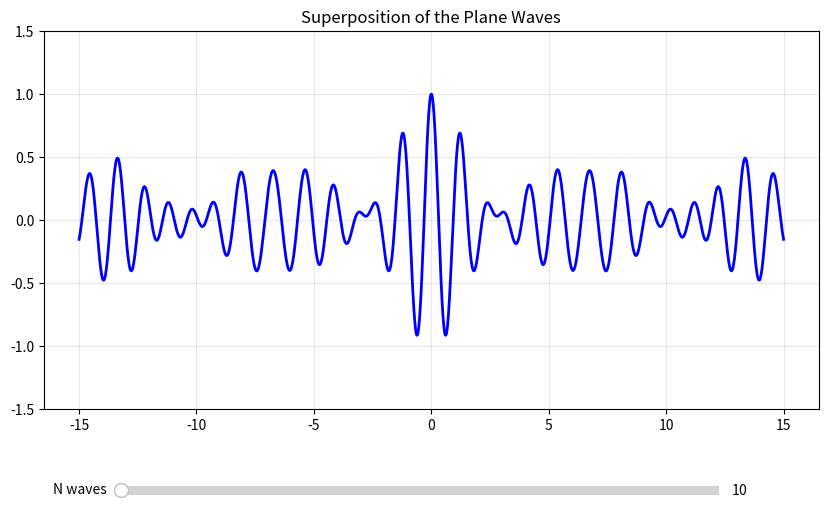

Source code (Python):
import numpy as np
import matplotlib.pyplot as plt
from matplotlib.widgets import Slider

rng = np.random.RandomState(123)
x = np.linspace(-15, 15, 1500)
k0 = 5.0
sigma_k = 0.5
sigma_A = 0.2
A_total = 1.0
wave_list = []

def ensure_waves(n):
    while len(wave_list) < n:
        k = rng.normal(k0, sigma_k)
        A = abs(rng.normal(1.0, sigma_A))
        wave_list.append((k, A))

def compute_total(n):
    n = int(n)
    ensure_waves(n)
    used = wave_list[:n]
    if not used: return np.zeros_like(x)
    
    ks = np.array([k for k, _ in used])
    As = np.array([A for _, A in used])
    
    sum_As = As.sum()
    if sum_As == 0: sum_As = 1.0
        
    As = As / sum_As * A_total
    
    psi = np.zeros_like(x, dtype=complex)
    for k, A in zip(ks, As):
        psi += A * np.exp(1j * k * x)
    return np.real(psi)

fig, ax = plt.subplots(figsize=(10, 6))
plt.subplots_adjust(bottom=0.25)

initial_n = 10
y_vals = compute_total(initial_n)
line, = ax.plot(x, y_vals, lw=2, color='blue')

ax.set_title("Superposition of the Plane Waves")
ax.set_ylim(-1.5, 1.5)
ax.grid(True, alpha=0.3)

ax_slider = plt.axes([0.2, 0.1, 0.6, 0.03], facecolor='lightgoldenrodyellow')
slider = Slider(
    ax=ax_slider,
    label='N waves',
    valmin=1,
    valmax=3000,
    valinit=initial_n,
    valstep=1
)

def update(val):
    n = slider.val
    y = compute_total(n)
    line.set_ydata(y)
    fig.canvas.draw_idle()

slider.on_changed(update)

plt.show()
